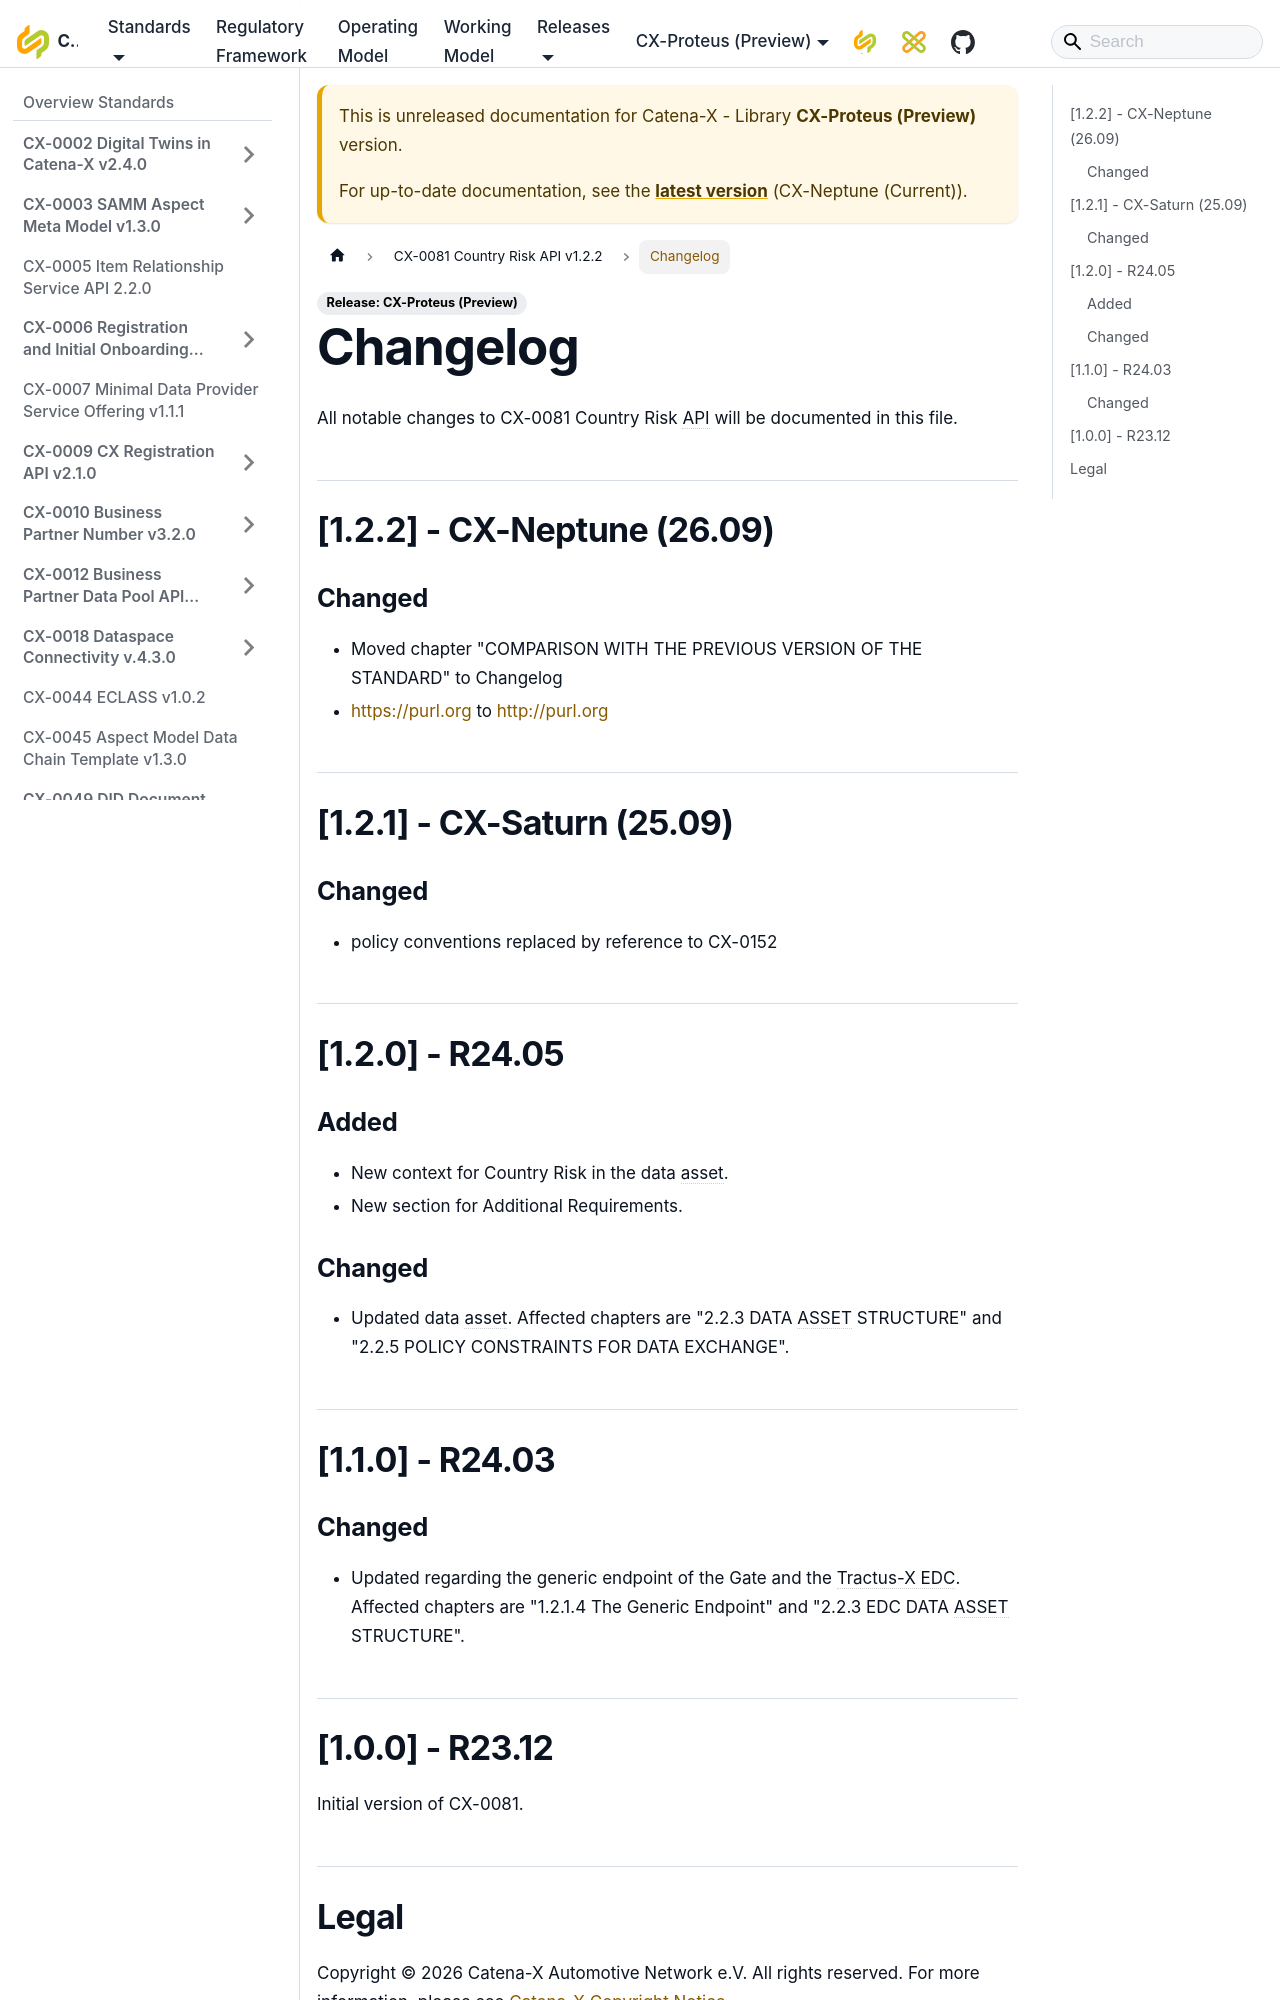

repository: catenax-eV/catenax-ev.github.io · page: docs/next/standards/CX-0081-BPDMCountryRisk/Changelog.html · generator: docusaurus

---
title: "Changelog"
---

All notable changes to CX-0081 Country Risk API will be documented in this file.

## [1.2.2] - CX-Neptune (26.09)

### Changed

- Moved chapter "COMPARISON WITH THE PREVIOUS VERSION OF THE STANDARD" to Changelog
- https://purl.org to http://purl.org

## [1.2.1] - CX-Saturn (25.09)

### Changed

- policy conventions replaced by reference to CX-0152

## [1.2.0] - R24.05

### Added

- New context for Country Risk in the data asset.
- New section for Additional Requirements.

### Changed

- Updated data asset. Affected chapters are "2.2.3 DATA ASSET STRUCTURE" and "2.2.5 POLICY CONSTRAINTS FOR DATA EXCHANGE".

## [1.1.0] - R24.03

### Changed

- Updated regarding the generic endpoint of the Gate and the Tractus-X EDC. Affected chapters are "1.2.1.4 The Generic Endpoint" and "2.2.3 EDC DATA ASSET STRUCTURE".
